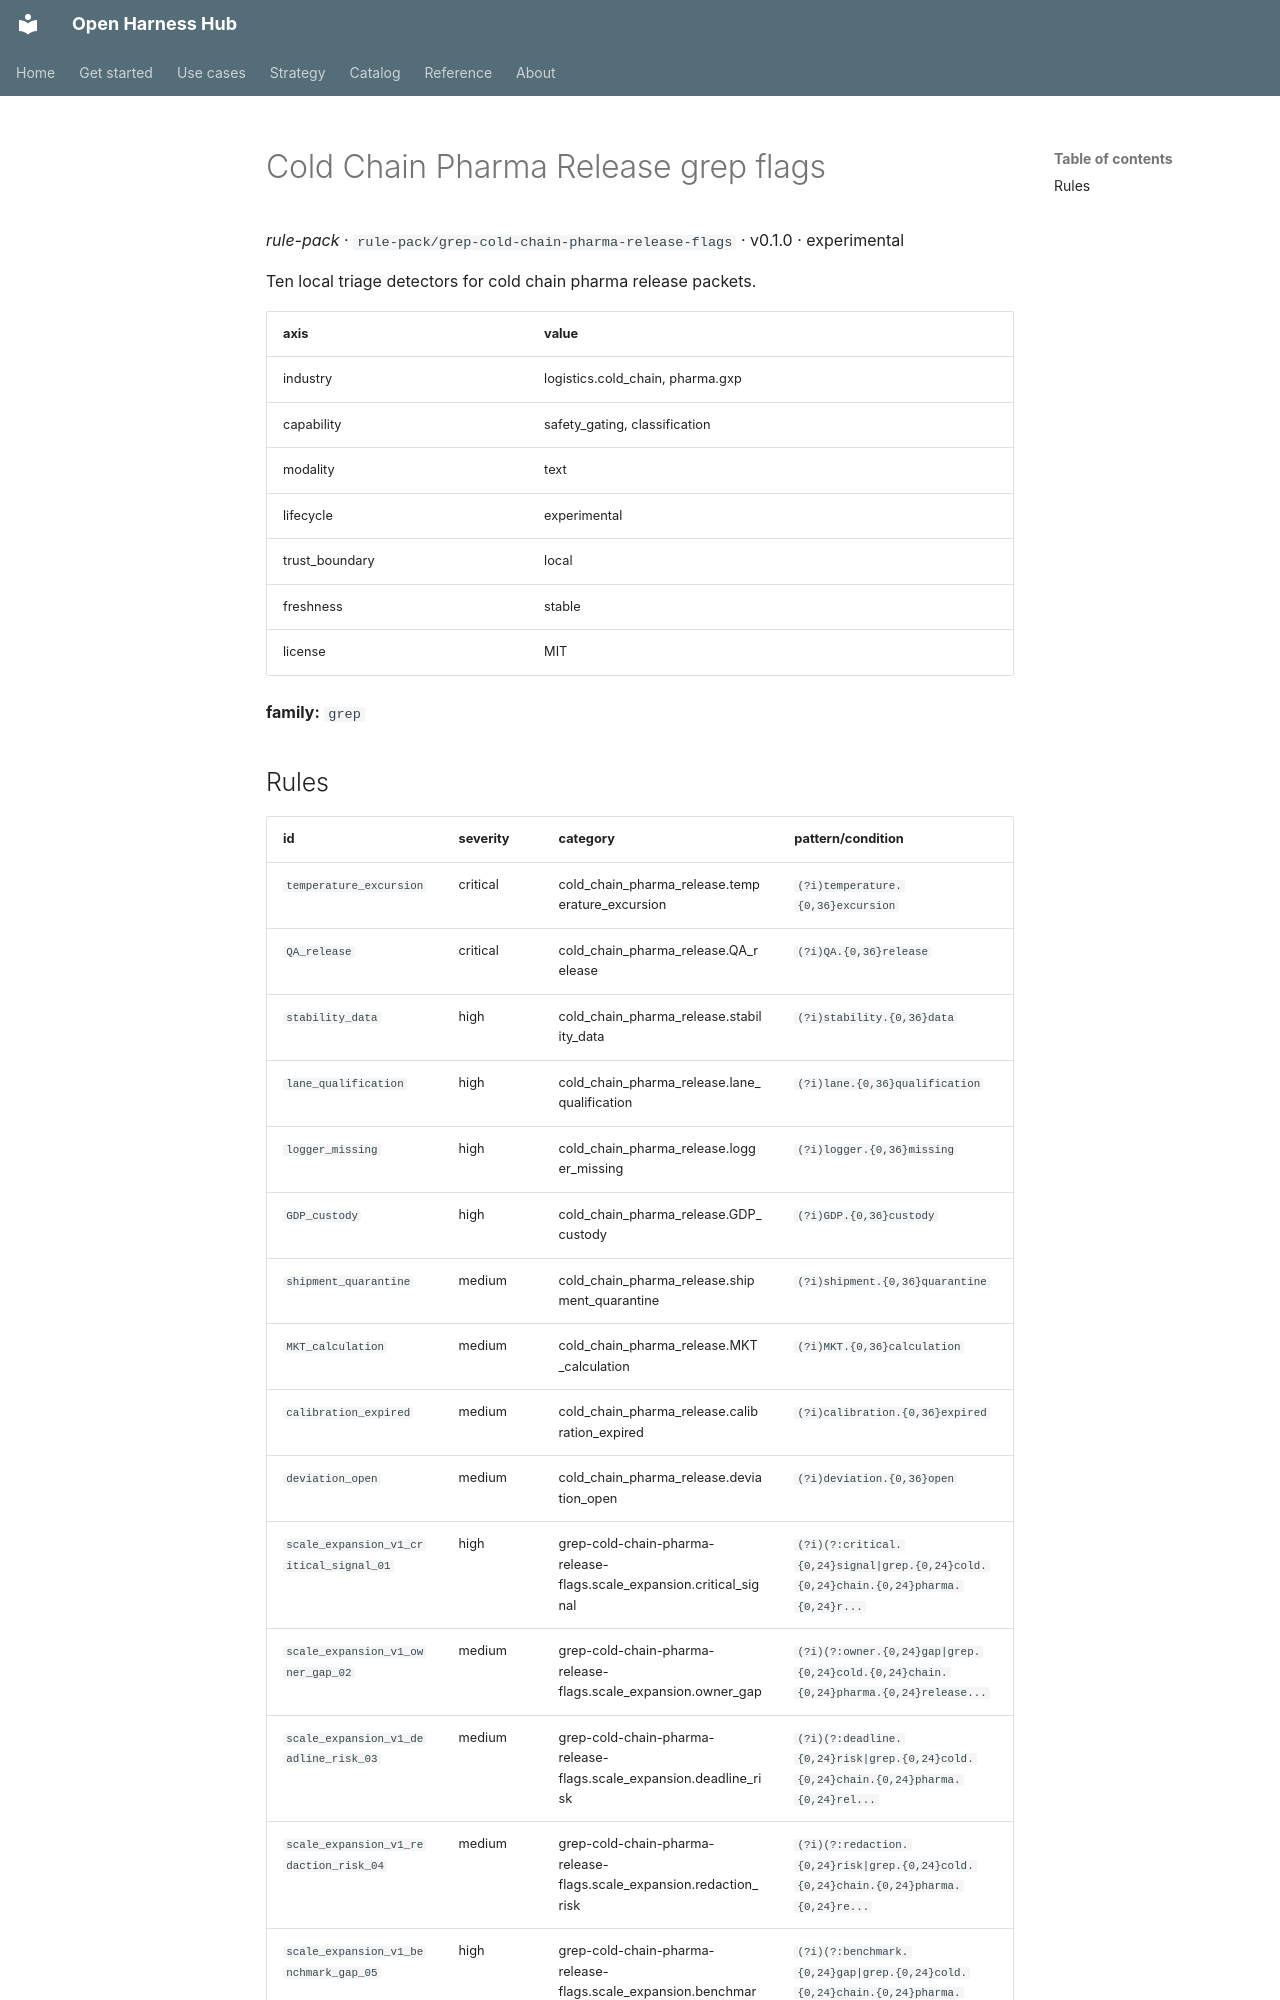

repository: Amarel-Taylor-Scott/open-harness-hub · page: catalog/rule-pack_grep-cold-chain-pharma-release-flags/index.html · generator: mkdocs

# Cold Chain Pharma Release grep flags

*rule-pack* · `rule-pack/grep-cold-chain-pharma-release-flags` · v0.1.0 · experimental

Ten local triage detectors for cold chain pharma release packets.

| axis | value |
|---|---|
| industry | logistics.cold_chain, pharma.gxp |
| capability | safety_gating, classification |
| modality | text |
| lifecycle | experimental |
| trust_boundary | local |
| freshness | stable |
| license | MIT |



**family:** `grep`
